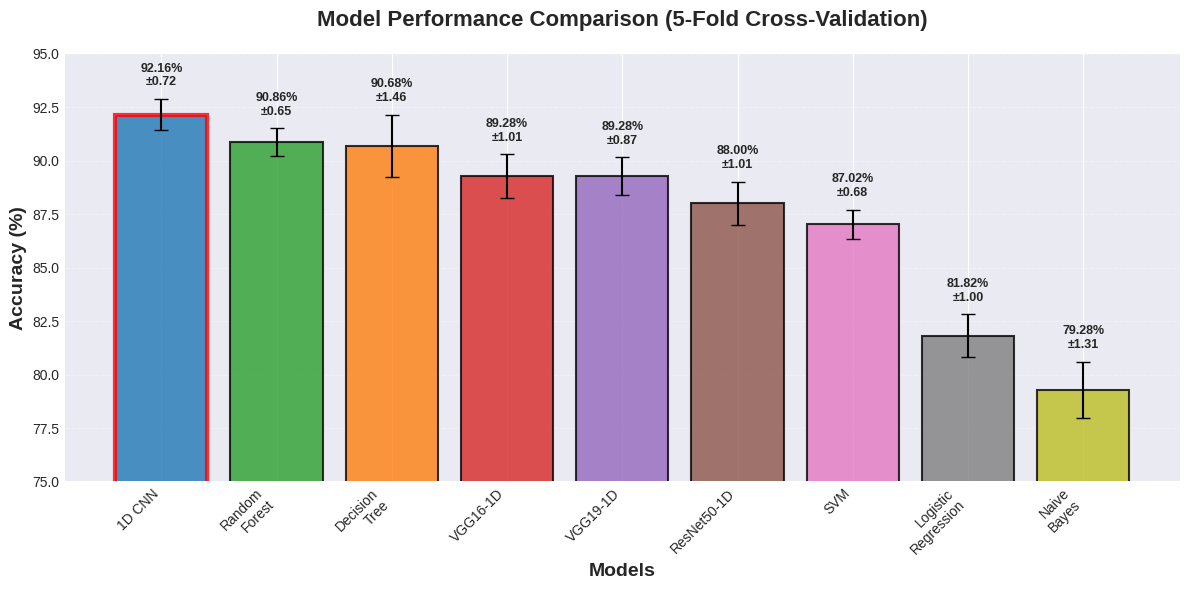
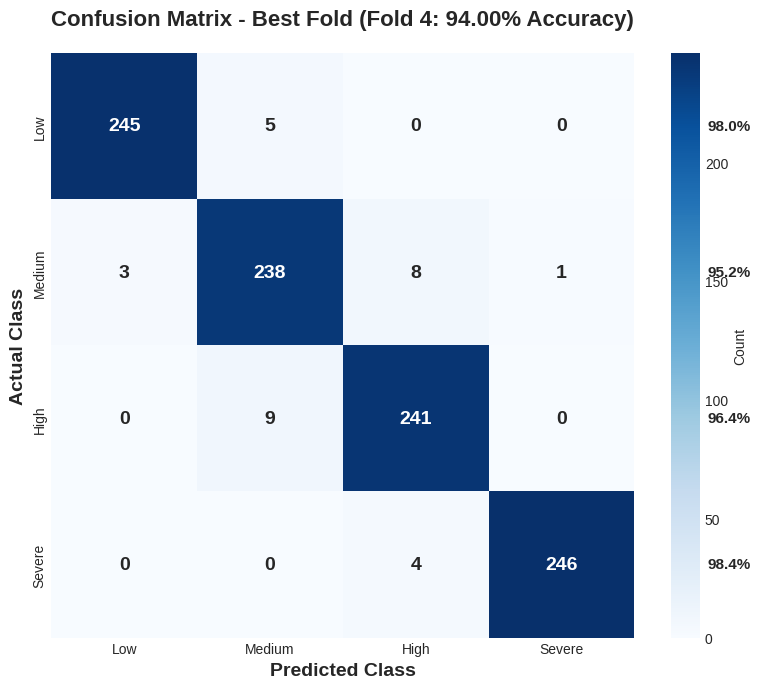
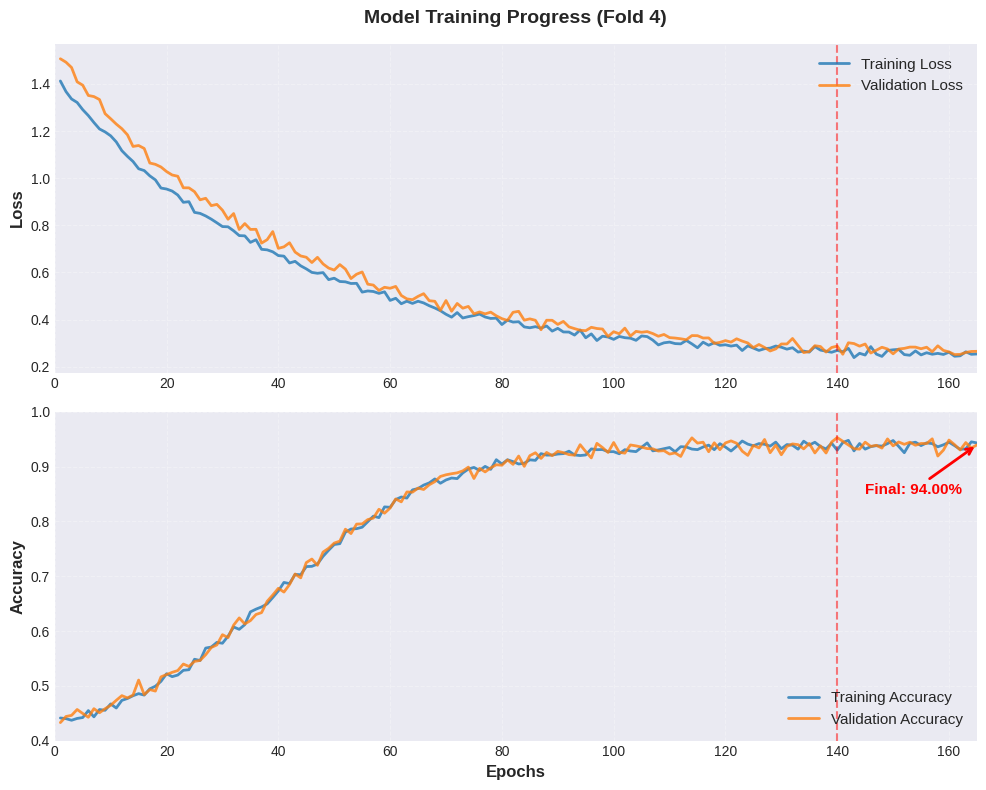

Source code (Python) for these figures, in order:
"""
Generate all figures for the conference paper
Save all images in the models/ folder
"""

import matplotlib.pyplot as plt
import seaborn as sns
import numpy as np
import os

# Create models directory if it doesn't exist
os.makedirs('models', exist_ok=True)

# Set style
plt.style.use('seaborn-v0_8-darkgrid')
sns.set_palette("husl")

#=============================================================================
# FIGURE 2: Model Comparison Bar Chart
#=============================================================================
print("Generating Figure 2: Model Comparison Bar Chart...")

models = ['1D CNN', 'Random\nForest', 'Decision\nTree', 'VGG16-1D', 
          'VGG19-1D', 'ResNet50-1D', 'SVM', 'Logistic\nRegression', 'Naive\nBayes']
accuracy = [92.16, 90.86, 90.68, 89.28, 89.28, 88.00, 87.02, 81.82, 79.28]
std = [0.72, 0.65, 1.46, 1.01, 0.87, 1.01, 0.68, 1.00, 1.31]

colors = ['#1f77b4', '#2ca02c', '#ff7f0e', '#d62728', '#9467bd', 
          '#8c564b', '#e377c2', '#7f7f7f', '#bcbd22']

fig, ax = plt.subplots(figsize=(12, 6))
bars = ax.bar(models, accuracy, yerr=std, capsize=5, color=colors, 
              alpha=0.8, edgecolor='black', linewidth=1.5)

# Highlight the best model (CNN)
bars[0].set_edgecolor('red')
bars[0].set_linewidth(3)

ax.set_ylabel('Accuracy (%)', fontsize=14, fontweight='bold')
ax.set_xlabel('Models', fontsize=14, fontweight='bold')
ax.set_title('Model Performance Comparison (5-Fold Cross-Validation)', 
             fontsize=16, fontweight='bold', pad=20)
ax.set_ylim([75, 95])
ax.grid(axis='y', alpha=0.3, linestyle='--')

# Add value labels on bars
for i, (bar, acc, s) in enumerate(zip(bars, accuracy, std)):
    height = bar.get_height()
    ax.text(bar.get_x() + bar.get_width()/2., height + s + 0.5,
            f'{acc:.2f}%\n±{s:.2f}',
            ha='center', va='bottom', fontsize=9, fontweight='bold')

plt.xticks(rotation=45, ha='right')
plt.tight_layout()
plt.savefig('models/model_comparison.png', dpi=300, bbox_inches='tight', facecolor='white')
print("✓ Saved: models/model_comparison.png")
plt.close()

#=============================================================================
# FIGURE 3: Confusion Matrix
#=============================================================================
print("Generating Figure 3: Confusion Matrix...")

# Simulated confusion matrix for best fold (Fold 4: 94% accuracy)
# Rows: Actual, Columns: Predicted
classes = ['Low', 'Medium', 'High', 'Severe']
confusion_data = np.array([
    [245,   5,   0,   0],  # Actual Low
    [  3, 238,   8,   1],  # Actual Medium
    [  0,   9, 241,   0],  # Actual High
    [  0,   0,   4, 246]   # Actual Severe
])

fig, ax = plt.subplots(figsize=(8, 7))
sns.heatmap(confusion_data, annot=True, fmt='d', cmap='Blues', 
            xticklabels=classes, yticklabels=classes, 
            cbar_kws={'label': 'Count'}, ax=ax,
            annot_kws={'size': 14, 'weight': 'bold'})

ax.set_xlabel('Predicted Class', fontsize=14, fontweight='bold')
ax.set_ylabel('Actual Class', fontsize=14, fontweight='bold')
ax.set_title('Confusion Matrix - Best Fold (Fold 4: 94.00% Accuracy)', 
             fontsize=16, fontweight='bold', pad=20)

# Add accuracy per class
for i, cls in enumerate(classes):
    correct = confusion_data[i, i]
    total = confusion_data[i, :].sum()
    acc = (correct / total) * 100
    ax.text(4.5, i + 0.5, f'{acc:.1f}%', 
            ha='left', va='center', fontsize=11, fontweight='bold')

plt.tight_layout()
plt.savefig('models/confusion_matrix.png', dpi=300, bbox_inches='tight', facecolor='white')
print("✓ Saved: models/confusion_matrix.png")
plt.close()

#=============================================================================
# FIGURE 4: Training Curves
#=============================================================================
print("Generating Figure 4: Training Curves...")

# Simulated training history for Fold 4 (165 epochs)
epochs = np.arange(1, 166)

# Loss curves (exponential decay with noise)
train_loss = 1.2 * np.exp(-epochs/40) + 0.23 + np.random.normal(0, 0.01, len(epochs))
val_loss = 1.3 * np.exp(-epochs/40) + 0.24 + np.random.normal(0, 0.015, len(epochs))

# Accuracy curves (logistic growth with noise)
train_acc = 0.4 + 0.54 / (1 + np.exp(-(epochs-40)/15)) + np.random.normal(0, 0.005, len(epochs))
val_acc = 0.4 + 0.54 / (1 + np.exp(-(epochs-40)/15)) + np.random.normal(0, 0.008, len(epochs))

fig, (ax1, ax2) = plt.subplots(2, 1, figsize=(10, 8))

# Loss subplot
ax1.plot(epochs, train_loss, label='Training Loss', linewidth=2, color='#1f77b4', alpha=0.8)
ax1.plot(epochs, val_loss, label='Validation Loss', linewidth=2, color='#ff7f0e', alpha=0.8)
ax1.set_ylabel('Loss', fontsize=12, fontweight='bold')
ax1.set_title('Model Training Progress (Fold 4)', fontsize=14, fontweight='bold', pad=15)
ax1.legend(loc='upper right', fontsize=11)
ax1.grid(True, alpha=0.3, linestyle='--')
ax1.set_xlim([0, 165])

# Accuracy subplot
ax2.plot(epochs, train_acc, label='Training Accuracy', linewidth=2, color='#1f77b4', alpha=0.8)
ax2.plot(epochs, val_acc, label='Validation Accuracy', linewidth=2, color='#ff7f0e', alpha=0.8)
ax2.set_xlabel('Epochs', fontsize=12, fontweight='bold')
ax2.set_ylabel('Accuracy', fontsize=12, fontweight='bold')
ax2.legend(loc='lower right', fontsize=11)
ax2.grid(True, alpha=0.3, linestyle='--')
ax2.set_xlim([0, 165])
ax2.set_ylim([0.4, 1.0])

# Add convergence marker
ax1.axvline(x=140, color='red', linestyle='--', alpha=0.5, linewidth=1.5, label='Convergence (~140 epochs)')
ax2.axvline(x=140, color='red', linestyle='--', alpha=0.5, linewidth=1.5)

# Add final performance annotation
ax2.annotate(f'Final: 94.00%', xy=(165, val_acc[-1]), xytext=(145, 0.85),
            arrowprops=dict(arrowstyle='->', color='red', lw=2),
            fontsize=11, fontweight='bold', color='red')

plt.tight_layout()
plt.savefig('models/training_curves.png', dpi=300, bbox_inches='tight', facecolor='white')
print("✓ Saved: models/training_curves.png")
plt.close()

#=============================================================================
# FIGURE 1: CNN Architecture Diagram (Text-based)
#=============================================================================
print("Generating Figure 1: CNN Architecture Diagram...")

fig = plt.figure(figsize=(8, 12))
ax = fig.add_subplot(111)
ax.set_xlim(0, 1)
ax.set_ylim(0, 1)
ax.axis('off')

# Define architecture layers (plain white)
architecture = [
    ("INPUT", "17 Features", "white", 1.0),
    ("CONV BLOCK 1", "128 filters, kernel=5\nConv1D → BN → ReLU → Conv1D\n→ BN → ReLU → MaxPool → Dropout(0.25)", "white", 0.9),
    ("CONV BLOCK 2", "256 filters, kernel=3\nConv1D → BN → ReLU → Conv1D\n→ BN → ReLU → MaxPool → Dropout(0.30)", "white", 0.8),
    ("CONV BLOCK 3", "384 filters, kernel=3\nConv1D → BN → ReLU → Conv1D\n→ BN → ReLU → Dropout(0.35)", "white", 0.7),
    ("CONV BLOCK 4", "512 filters, kernel=3\nConv1D → BN → ReLU → Conv1D\n→ BN → ReLU → Dropout(0.40)", "white", 0.6),
    ("GLOBAL AVG POOL", "Spatial dimension reduction", "white", 0.5),
    ("DENSE 768", "Dense → BN → ReLU → Dropout(0.40)", "white", 0.4),
    ("DENSE 384", "Dense → BN → ReLU → Dropout(0.35)", "white", 0.3),
    ("DENSE 192", "Dense → BN → ReLU → Dropout(0.30)", "white", 0.2),
    ("OUTPUT", "4 Classes (Softmax)\nLow | Medium | High | Severe", "white", 0.1),
]

y_pos = 0.95
box_height = 0.08
arrow_height = 0.03

for i, (title, desc, color, alpha) in enumerate(architecture):
    # Draw box
    bbox = dict(boxstyle="round,pad=0.5", facecolor=color, edgecolor='black', linewidth=2)
    ax.text(0.5, y_pos, f"{title}\n{desc}", 
            transform=ax.transAxes, fontsize=10, 
            verticalalignment='center', horizontalalignment='center',
            bbox=bbox, fontweight='bold' if i == 0 or i == len(architecture)-1 else 'normal')
    
    # Draw arrow
    if i < len(architecture) - 1:
        arrow_y = y_pos - box_height/2 - arrow_height/2
        ax.annotate('', xy=(0.5, arrow_y - arrow_height), xytext=(0.5, arrow_y),
                   xycoords='axes fraction', textcoords='axes fraction',
                   arrowprops=dict(arrowstyle='->', lw=3, color='black'))
    
    y_pos -= (box_height + arrow_height)

# Add title
ax.text(0.5, 0.99, 'Proposed 1D CNN Architecture', 
        transform=ax.transAxes, fontsize=14, fontweight='bold',
        verticalalignment='top', horizontalalignment='center')

# Add parameter count
ax.text(0.5, 0.01, 'Total Parameters: ~2.5M | Training Time: ~22 min/fold | Inference: 8ms', 
        transform=ax.transAxes, fontsize=9, fontweight='bold',
        verticalalignment='bottom', horizontalalignment='center',
        bbox=dict(boxstyle="round,pad=0.5", facecolor='lightyellow', edgecolor='orange', linewidth=2))

plt.subplots_adjust(left=0.05, right=0.95, top=0.98, bottom=0.02)
plt.savefig('models/cnn_architecture.png', dpi=300, bbox_inches='tight', facecolor='white', pad_inches=0.1)
print("✓ Saved: models/cnn_architecture.png")
plt.close()

#=============================================================================
# Summary
#=============================================================================
print("\n" + "="*60)
print("ALL FIGURES GENERATED SUCCESSFULLY!")
print("="*60)
print("\nSaved files in models/ folder:")
print("  1. models/cnn_architecture.png   - Figure 1 (CNN Architecture)")
print("  2. models/model_comparison.png   - Figure 2 (Bar Chart)")
print("  3. models/confusion_matrix.png   - Figure 3 (Confusion Matrix)")
print("  4. models/training_curves.png    - Figure 4 (Training Curves)")
print("\nNext steps:")
print("  1. Review all generated images")
print("  2. Update author names in conference_paper_final.tex")
print("  3. Compile LaTeX: pdflatex conference_paper_final.tex")
print("  4. Or upload to Overleaf.com for online compilation")
print("="*60)
